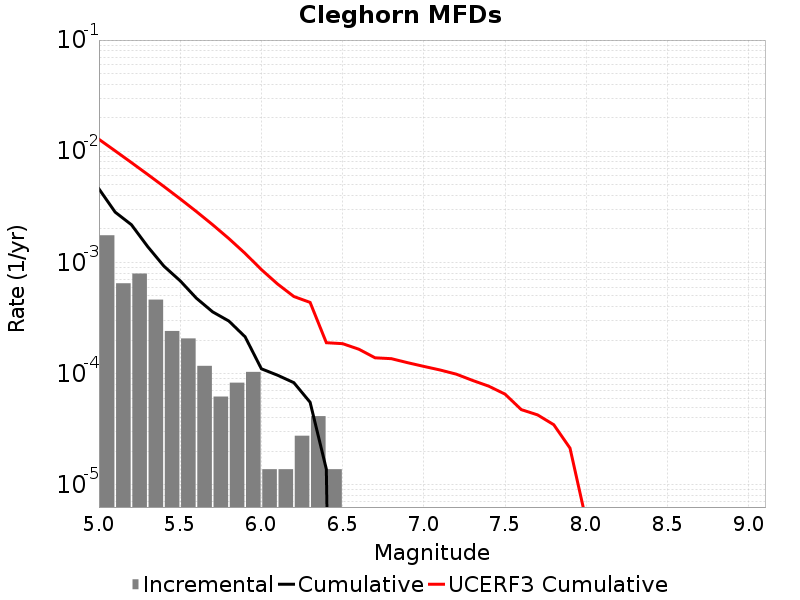

The data file committed next to this chart (first rows):
Magnitude, Incremental Rate, Cumulative Rate, UCERF3 Cumulative Rate
5.05, 0.001755, 0.004588, 0.01281
5.15, 6.494742E-4, 0.002833, 0.01008
5.25, 7.945695E-4, 0.002183, 0.007909
5.35, 4.6292308E-4, 0.001389, 0.006187
5.45, 2.418255E-4, 9.2584617E-4, 0.004819
5.55, 2.07279E-4, 6.840207E-4, 0.003732
5.65, 1.174581E-4, 4.767417E-4, 0.002869
5.75, 6.21837E-5, 3.592836E-4, 0.002183
5.85, 8.2911596E-5, 2.970999E-4, 0.001639
5.95, 1.036395E-4, 2.141883E-4, 0.001206
6.05, 1.38186E-5, 1.105488E-4, 8.623357E-4
6.15, 1.38186E-5, 9.67302E-5, 6.391632E-4
6.25, 2.76372E-5, 8.2911596E-5, 4.938022E-4
6.35, 4.1455798E-5, 5.52744E-5, 4.3706718E-4
6.45, 1.38186E-5, 1.38186E-5, 1.8967898E-4
6.55, 0.0, 0.0, 1.8598197E-4
6.65, 0.0, 0.0, 1.6581848E-4
6.75, 0.0, 0.0, 1.3874561E-4
6.85, 0.0, 0.0, 1.3632259E-4
6.95, 0.0, 0.0, 1.2545173E-4
7.05, 0.0, 0.0, 1.16170486E-4
7.15, 0.0, 0.0, 1.0783971E-4
7.25, 0.0, 0.0, 9.889583E-5
7.35, 0.0, 0.0, 8.6890475E-5
7.45, 0.0, 0.0, 7.710022E-5
7.55, 0.0, 0.0, 6.5397304E-5
7.65, 0.0, 0.0, 4.746625E-5
7.75, 0.0, 0.0, 4.2570784E-5
7.85, 0.0, 0.0, 3.4716828E-5
7.95, 0.0, 0.0, 2.1370039E-5
8.05, 0.0, 0.0, 4.7263097E-6
8.15, 0.0, 0.0, 2.0656257E-6
8.25, 0.0, 0.0, 8.933443E-7
8.35, 0.0, 0.0, 0.0
8.45, 0.0, 0.0, 0.0
8.55, 0.0, 0.0, 0.0
8.65, 0.0, 0.0, 0.0
8.75, 0.0, 0.0, 0.0
8.85, 0.0, 0.0, 0.0
8.95, 0.0, 0.0, 0.0
9.05, 0.0, 0.0, 0.0
